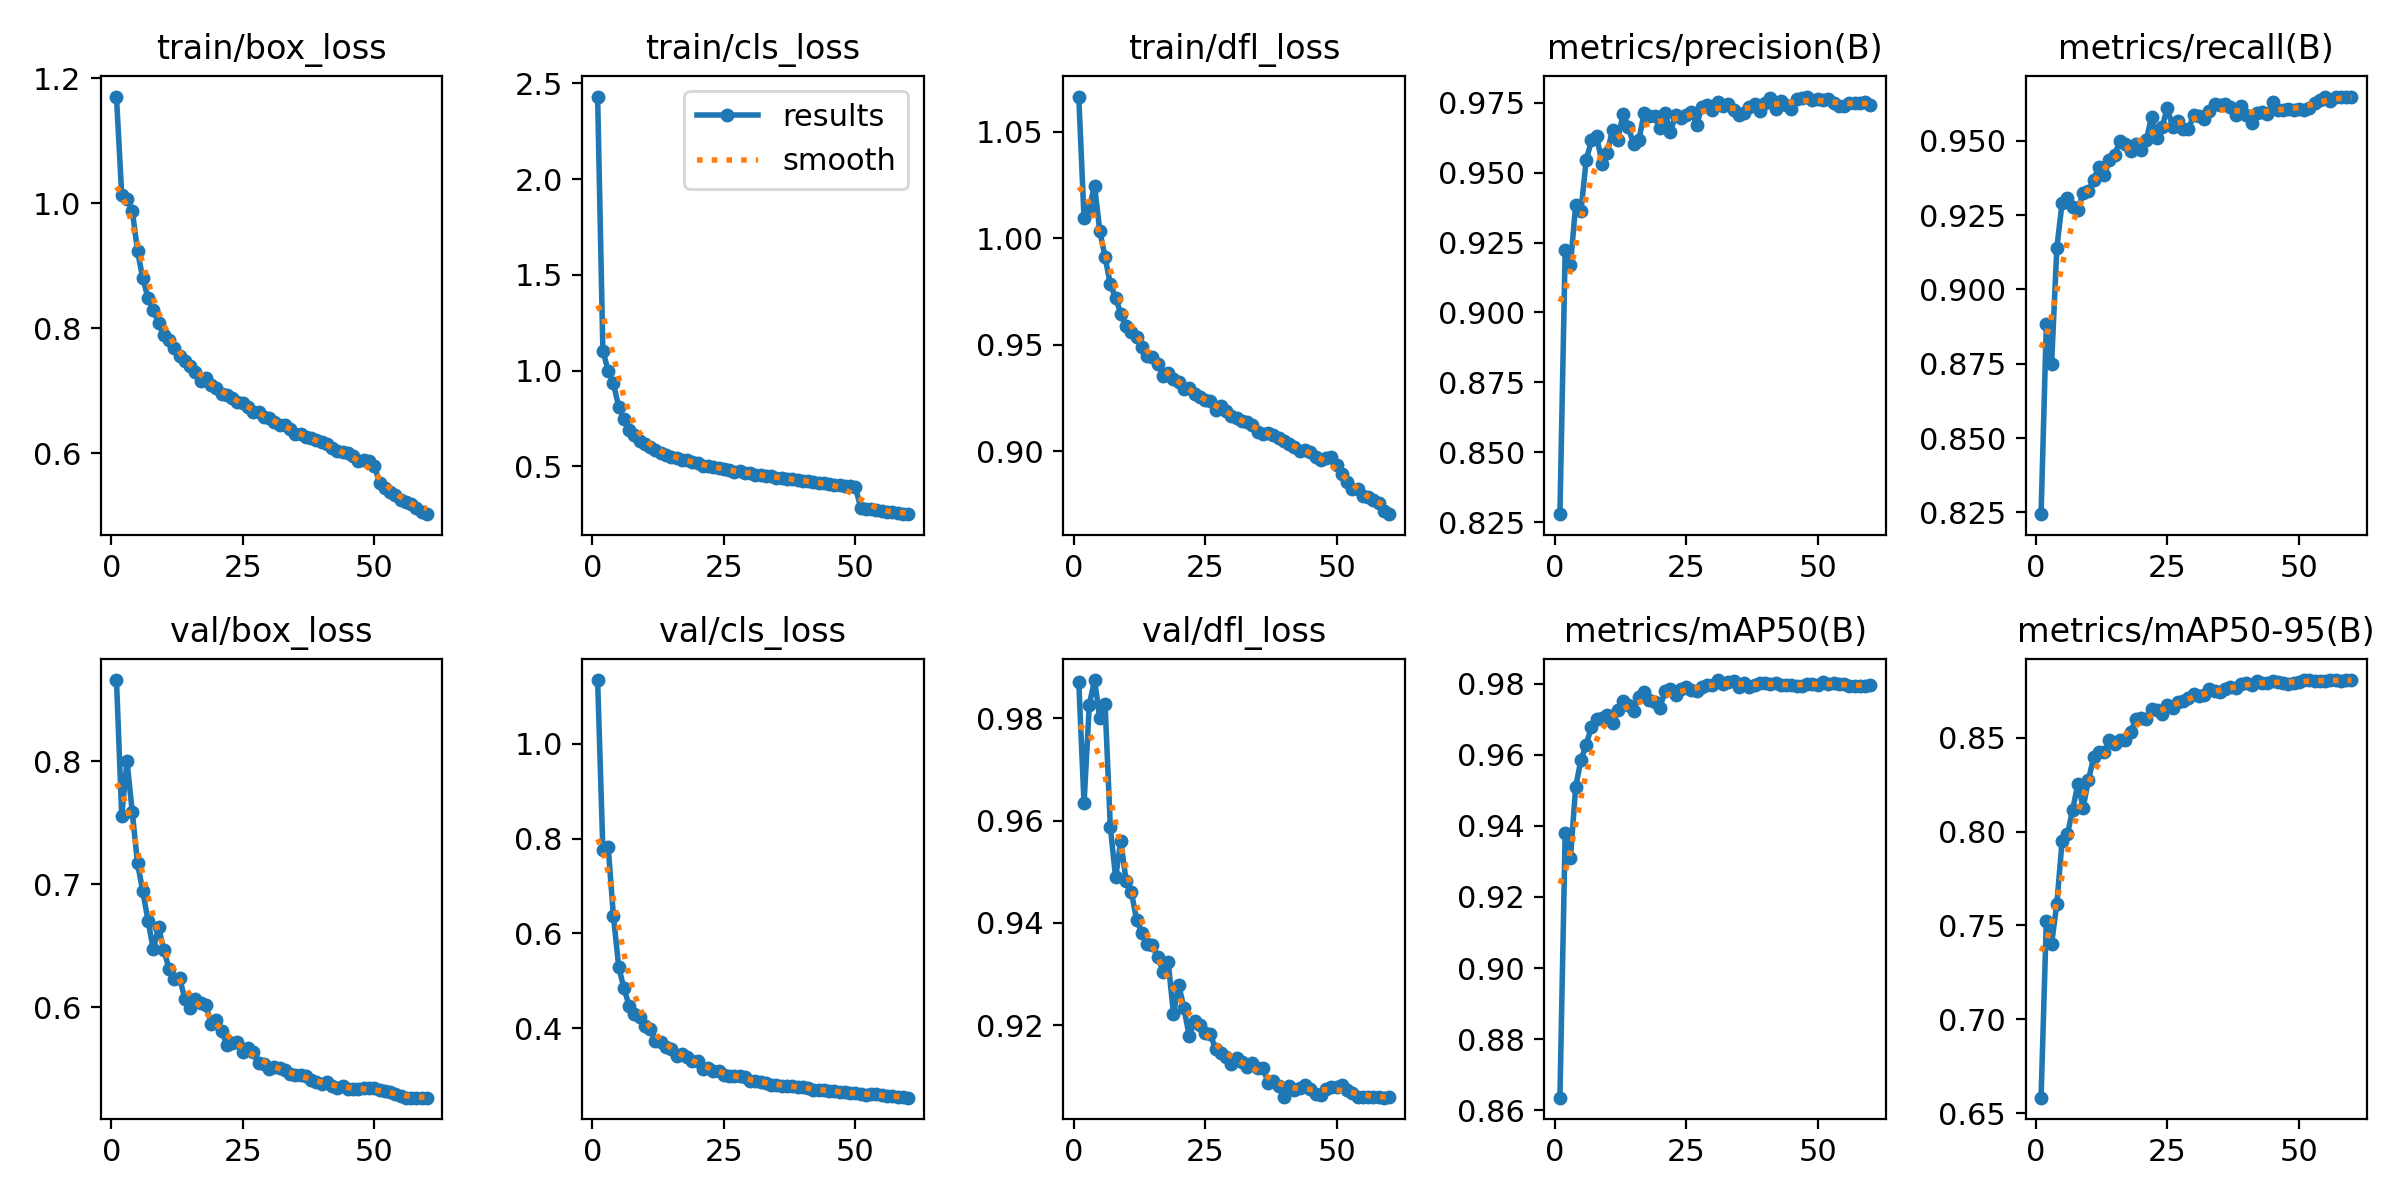

Source data for this figure (header and first rows):
epoch, time, train/box_loss, train/cls_loss, train/dfl_loss, metrics/precision(B), metrics/recall(B), metrics/mAP50(B), metrics/mAP50-95(B), val/box_loss, val/cls_loss, val/dfl_loss, lr/pg0, lr/pg1, lr/pg2, lr/pg3, lr/pg4, lr/pg5, lr/pg6, lr/pg7
1, 186, 1.171, 2.431, 1.067, 0.8279, 0.8244, 0.8635, 0.6583, 0.8662, 1.135, 0.9871, 0.009978, 0.003326, 0.009978, 0.003326, 0.009978, 0.003326, 0.009978, 0.003326
2, 352, 1.013, 1.104, 1.01, 0.9223, 0.8882, 0.9379, 0.7525, 0.7559, 0.7759, 0.9634, 0.01965, 0.00655, 0.01965, 0.00655, 0.01965, 0.00655, 0.01965, 0.00655
3, 475.3, 1.006, 0.9996, 1.014, 0.9169, 0.8749, 0.9309, 0.7403, 0.8003, 0.7834, 0.9827, 0.02899, 0.009663, 0.02899, 0.009663, 0.02899, 0.009663, 0.02899, 0.009663
4, 601.9, 0.988, 0.9327, 1.025, 0.9385, 0.914, 0.951, 0.7617, 0.7588, 0.6375, 0.9875, 0.02851, 0.009505, 0.02851, 0.009505, 0.02851, 0.009505, 0.02851, 0.009505
5, 727.5, 0.9238, 0.8112, 1.003, 0.9363, 0.9292, 0.9585, 0.7949, 0.717, 0.53, 0.98, 0.02802, 0.00934, 0.02802, 0.00934, 0.02802, 0.00934, 0.02802, 0.00934
6, 851.7, 0.8797, 0.7464, 0.9911, 0.9545, 0.9307, 0.9628, 0.7985, 0.6943, 0.4844, 0.9828, 0.02753, 0.009175, 0.02753, 0.009175, 0.02753, 0.009175, 0.02753, 0.009175
7, 975.9, 0.8489, 0.6914, 0.9784, 0.9615, 0.9279, 0.9678, 0.8116, 0.6703, 0.4469, 0.9587, 0.02703, 0.00901, 0.02703, 0.00901, 0.02703, 0.00901, 0.02703, 0.00901
8, 1102, 0.8295, 0.663, 0.972, 0.9629, 0.9268, 0.9701, 0.8254, 0.6469, 0.4306, 0.9489, 0.02653, 0.008845, 0.02653, 0.008845, 0.02653, 0.008845, 0.02653, 0.008845
9, 1226, 0.8081, 0.6323, 0.9646, 0.9532, 0.9325, 0.9702, 0.8128, 0.6649, 0.423, 0.956, 0.02604, 0.00868, 0.02604, 0.00868, 0.02604, 0.00868, 0.02604, 0.00868
10, 1351, 0.7895, 0.6144, 0.9588, 0.9571, 0.9331, 0.9712, 0.8275, 0.6468, 0.405, 0.9481, 0.02555, 0.008515, 0.02555, 0.008515, 0.02555, 0.008515, 0.02555, 0.008515
11, 1483, 0.7812, 0.5999, 0.9559, 0.9653, 0.9369, 0.969, 0.8395, 0.6309, 0.3986, 0.9461, 0.02505, 0.00835, 0.02505, 0.00835, 0.02505, 0.00835, 0.02505, 0.00835
12, 1613, 0.7682, 0.5859, 0.9539, 0.9616, 0.9413, 0.9726, 0.8423, 0.6227, 0.3737, 0.9405, 0.02456, 0.008185, 0.02456, 0.008185, 0.02456, 0.008185, 0.02456, 0.008185
13, 1737, 0.7565, 0.5703, 0.9491, 0.971, 0.9384, 0.9752, 0.8424, 0.6235, 0.3703, 0.938, 0.02406, 0.00802, 0.02406, 0.00802, 0.02406, 0.00802, 0.02406, 0.00802
14, 1861, 0.7479, 0.5589, 0.9449, 0.9663, 0.9436, 0.974, 0.8486, 0.6069, 0.3594, 0.9358, 0.02356, 0.007855, 0.02356, 0.007855, 0.02356, 0.007855, 0.02356, 0.007855
15, 1985, 0.7405, 0.5495, 0.9445, 0.9601, 0.9453, 0.9723, 0.8467, 0.5994, 0.3553, 0.9356, 0.02307, 0.00769, 0.02307, 0.00769, 0.02307, 0.00769, 0.02307, 0.00769
16, 2109, 0.7302, 0.5444, 0.9412, 0.9615, 0.95, 0.9762, 0.8486, 0.6069, 0.3421, 0.9334, 0.02258, 0.007525, 0.02258, 0.007525, 0.02258, 0.007525, 0.02258, 0.007525
17, 2233, 0.716, 0.5307, 0.9355, 0.9713, 0.9488, 0.9776, 0.8488, 0.6035, 0.3465, 0.9305, 0.02208, 0.00736, 0.02208, 0.00736, 0.02208, 0.00736, 0.02208, 0.00736
18, 2356, 0.7207, 0.5324, 0.9366, 0.9702, 0.9466, 0.9753, 0.8528, 0.6015, 0.3385, 0.9323, 0.02159, 0.007195, 0.02159, 0.007195, 0.02159, 0.007195, 0.02159, 0.007195
19, 2480, 0.71, 0.5218, 0.9339, 0.9703, 0.949, 0.9748, 0.8598, 0.5864, 0.3298, 0.9222, 0.02109, 0.00703, 0.02109, 0.00703, 0.02109, 0.00703, 0.02109, 0.00703
20, 2604, 0.7051, 0.5156, 0.9324, 0.9658, 0.9468, 0.9732, 0.8603, 0.5895, 0.3299, 0.9279, 0.02059, 0.006865, 0.02059, 0.006865, 0.02059, 0.006865, 0.02059, 0.006865
21, 2727, 0.6957, 0.5037, 0.9294, 0.9712, 0.9503, 0.978, 0.8599, 0.5805, 0.3142, 0.9233, 0.0201, 0.0067, 0.0201, 0.0067, 0.0201, 0.0067, 0.0201, 0.0067
22, 2851, 0.6941, 0.501, 0.9298, 0.9645, 0.9578, 0.9786, 0.8655, 0.5691, 0.315, 0.9179, 0.01961, 0.006535, 0.01961, 0.006535, 0.01961, 0.006535, 0.01961, 0.006535
23, 2974, 0.6886, 0.4972, 0.9269, 0.9707, 0.9508, 0.9767, 0.8647, 0.5709, 0.3105, 0.9208, 0.01911, 0.00637, 0.01911, 0.00637, 0.01911, 0.00637, 0.01911, 0.00637
24, 3097, 0.6818, 0.4919, 0.9255, 0.9694, 0.9545, 0.9784, 0.8627, 0.5717, 0.3097, 0.92, 0.01861, 0.006205, 0.01861, 0.006205, 0.01861, 0.006205, 0.01861, 0.006205
25, 3221, 0.6813, 0.486, 0.9241, 0.9706, 0.9611, 0.9789, 0.8675, 0.5634, 0.3004, 0.9186, 0.01812, 0.00604, 0.01812, 0.00604, 0.01812, 0.00604, 0.01812, 0.00604
26, 3345, 0.6748, 0.4781, 0.9236, 0.9717, 0.9546, 0.9781, 0.8658, 0.567, 0.2996, 0.9183, 0.01762, 0.005875, 0.01762, 0.005875, 0.01762, 0.005875, 0.01762, 0.005875
27, 3469, 0.6657, 0.4718, 0.9193, 0.9671, 0.9566, 0.9778, 0.8693, 0.5636, 0.2983, 0.9153, 0.01713, 0.00571, 0.01713, 0.00571, 0.01713, 0.00571, 0.01713, 0.00571
28, 3593, 0.6667, 0.4738, 0.9213, 0.9736, 0.954, 0.9792, 0.8693, 0.5542, 0.298, 0.9146, 0.01664, 0.005545, 0.01664, 0.005545, 0.01664, 0.005545, 0.01664, 0.005545
29, 3717, 0.6587, 0.466, 0.919, 0.974, 0.9538, 0.9795, 0.8711, 0.5534, 0.2966, 0.9138, 0.01614, 0.00538, 0.01614, 0.00538, 0.01614, 0.00538, 0.01614, 0.00538
30, 3840, 0.6559, 0.4629, 0.9163, 0.9722, 0.9585, 0.9797, 0.8732, 0.5497, 0.2883, 0.9124, 0.01564, 0.005215, 0.01564, 0.005215, 0.01564, 0.005215, 0.01564, 0.005215
31, 3963, 0.6505, 0.4567, 0.9156, 0.9752, 0.9584, 0.981, 0.8725, 0.5514, 0.2886, 0.9136, 0.01515, 0.00505, 0.01515, 0.00505, 0.01515, 0.00505, 0.01515, 0.00505
32, 4087, 0.6462, 0.4536, 0.9141, 0.9739, 0.9571, 0.9799, 0.8727, 0.5504, 0.2867, 0.9128, 0.01465, 0.004885, 0.01465, 0.004885, 0.01465, 0.004885, 0.01465, 0.004885
33, 4210, 0.6457, 0.4505, 0.9139, 0.9745, 0.9601, 0.9804, 0.8759, 0.5485, 0.2843, 0.9118, 0.01416, 0.00472, 0.01416, 0.00472, 0.01416, 0.00472, 0.01416, 0.00472
34, 4333, 0.6393, 0.448, 0.9125, 0.9724, 0.9622, 0.9807, 0.8749, 0.5456, 0.2807, 0.9126, 0.01367, 0.004555, 0.01367, 0.004555, 0.01367, 0.004555, 0.01367, 0.004555
35, 4456, 0.631, 0.4405, 0.9092, 0.9705, 0.9619, 0.9789, 0.8743, 0.5443, 0.2809, 0.9117, 0.01317, 0.00439, 0.01317, 0.00439, 0.01317, 0.00439, 0.01317, 0.00439
36, 4579, 0.6313, 0.4391, 0.9081, 0.9712, 0.9622, 0.9801, 0.8758, 0.5444, 0.2785, 0.9116, 0.01268, 0.004225, 0.01268, 0.004225, 0.01268, 0.004225, 0.01268, 0.004225
37, 4702, 0.6258, 0.4356, 0.9084, 0.9734, 0.9613, 0.979, 0.877, 0.5439, 0.2776, 0.9088, 0.01218, 0.00406, 0.01218, 0.00406, 0.01218, 0.00406, 0.01218, 0.00406
38, 4826, 0.6251, 0.4328, 0.9076, 0.9745, 0.9585, 0.9796, 0.8763, 0.5403, 0.2784, 0.9091, 0.01168, 0.003895, 0.01168, 0.003895, 0.01168, 0.003895, 0.01168, 0.003895
39, 4949, 0.6215, 0.4286, 0.9062, 0.9721, 0.9618, 0.9803, 0.8786, 0.5394, 0.2759, 0.9082, 0.01119, 0.00373, 0.01119, 0.00373, 0.01119, 0.00373, 0.01119, 0.00373
40, 5072, 0.6189, 0.4237, 0.905, 0.9748, 0.9587, 0.9803, 0.879, 0.5372, 0.2753, 0.9061, 0.01069, 0.003565, 0.01069, 0.003565, 0.01069, 0.003565, 0.01069, 0.003565
41, 5195, 0.6142, 0.4218, 0.9032, 0.9766, 0.9561, 0.9798, 0.878, 0.5389, 0.2745, 0.9081, 0.0102, 0.0034, 0.0102, 0.0034, 0.0102, 0.0034, 0.0102, 0.0034
42, 5318, 0.6088, 0.4201, 0.9022, 0.9728, 0.9593, 0.9802, 0.8802, 0.5356, 0.2699, 0.9073, 0.009705, 0.003235, 0.009705, 0.003235, 0.009705, 0.003235, 0.009705, 0.003235
43, 5441, 0.6032, 0.4111, 0.9002, 0.9755, 0.9595, 0.9795, 0.8793, 0.534, 0.2693, 0.9078, 0.00921, 0.00307, 0.00921, 0.00307, 0.00921, 0.00307, 0.00921, 0.00307
44, 5564, 0.6017, 0.4107, 0.9004, 0.974, 0.9588, 0.9795, 0.8793, 0.5356, 0.2702, 0.9082, 0.008715, 0.002905, 0.008715, 0.002905, 0.008715, 0.002905, 0.008715, 0.002905
45, 5687, 0.6002, 0.4089, 0.8999, 0.9726, 0.963, 0.9796, 0.8801, 0.5331, 0.2672, 0.9076, 0.00822, 0.00274, 0.00822, 0.00274, 0.00822, 0.00274, 0.00822, 0.00274
46, 5810, 0.5951, 0.4036, 0.8975, 0.9764, 0.9602, 0.9793, 0.8799, 0.533, 0.2665, 0.9065, 0.007725, 0.002575, 0.007725, 0.002575, 0.007725, 0.002575, 0.007725, 0.002575
47, 5933, 0.588, 0.4015, 0.8959, 0.9767, 0.9604, 0.9794, 0.879, 0.5331, 0.2651, 0.9063, 0.00723, 0.00241, 0.00723, 0.00241, 0.00723, 0.00241, 0.00723, 0.00241
48, 6056, 0.5898, 0.3985, 0.8966, 0.9772, 0.9607, 0.9799, 0.8788, 0.5337, 0.2657, 0.9076, 0.006735, 0.002245, 0.006735, 0.002245, 0.006735, 0.002245, 0.006735, 0.002245
49, 6179, 0.5886, 0.3985, 0.8972, 0.9758, 0.9605, 0.9798, 0.8793, 0.5339, 0.2641, 0.908, 0.00624, 0.00208, 0.00624, 0.00208, 0.00624, 0.00208, 0.00624, 0.00208
50, 6302, 0.5806, 0.3903, 0.8937, 0.9764, 0.9606, 0.9796, 0.8794, 0.5341, 0.2633, 0.9079, 0.005745, 0.001915, 0.005745, 0.001915, 0.005745, 0.001915, 0.005745, 0.001915
51, 6440, 0.5531, 0.2846, 0.8895, 0.9758, 0.9602, 0.9804, 0.8806, 0.5328, 0.2602, 0.9083, 0.00525, 0.00175, 0.00525, 0.00175, 0.00525, 0.00175, 0.00525, 0.00175
52, 6563, 0.5445, 0.2777, 0.8856, 0.9764, 0.9609, 0.9799, 0.8807, 0.5314, 0.2587, 0.9074, 0.004755, 0.001585, 0.004755, 0.001585, 0.004755, 0.001585, 0.004755, 0.001585
53, 6686, 0.5384, 0.2744, 0.8821, 0.9749, 0.9628, 0.9801, 0.8804, 0.531, 0.2605, 0.9068, 0.00426, 0.00142, 0.00426, 0.00142, 0.00426, 0.00142, 0.00426, 0.00142
54, 6809, 0.5338, 0.2706, 0.8823, 0.9737, 0.9638, 0.98, 0.8803, 0.5291, 0.2606, 0.906, 0.003765, 0.001255, 0.003765, 0.001255, 0.003765, 0.001255, 0.003765, 0.001255
55, 6932, 0.5251, 0.266, 0.8788, 0.9737, 0.9646, 0.9799, 0.8803, 0.5279, 0.2585, 0.906, 0.00327, 0.00109, 0.00327, 0.00109, 0.00327, 0.00109, 0.00327, 0.00109
56, 7055, 0.5229, 0.2629, 0.8786, 0.975, 0.9634, 0.9793, 0.8806, 0.5263, 0.2562, 0.9059, 0.002775, 0.000925, 0.002775, 0.000925, 0.002775, 0.000925, 0.002775, 0.000925
57, 7178, 0.5188, 0.2595, 0.8773, 0.9749, 0.9645, 0.9793, 0.8805, 0.5263, 0.2559, 0.9061, 0.00228, 0.00076, 0.00228, 0.00076, 0.00228, 0.00076, 0.00228, 0.00076
58, 7301, 0.513, 0.2579, 0.8756, 0.9747, 0.9647, 0.9793, 0.8804, 0.5263, 0.255, 0.906, 0.001785, 0.000595, 0.001785, 0.000595, 0.001785, 0.000595, 0.001785, 0.000595
59, 7424, 0.5063, 0.2523, 0.8721, 0.9751, 0.9647, 0.9794, 0.8807, 0.5262, 0.2541, 0.9059, 0.00129, 0.00043, 0.00129, 0.00043, 0.00129, 0.00043, 0.00129, 0.00043
60, 7547, 0.5028, 0.2498, 0.8705, 0.9742, 0.9648, 0.9795, 0.8807, 0.5263, 0.2533, 0.906, 0.000795, 0.000265, 0.000795, 0.000265, 0.000795, 0.000265, 0.000795, 0.000265
